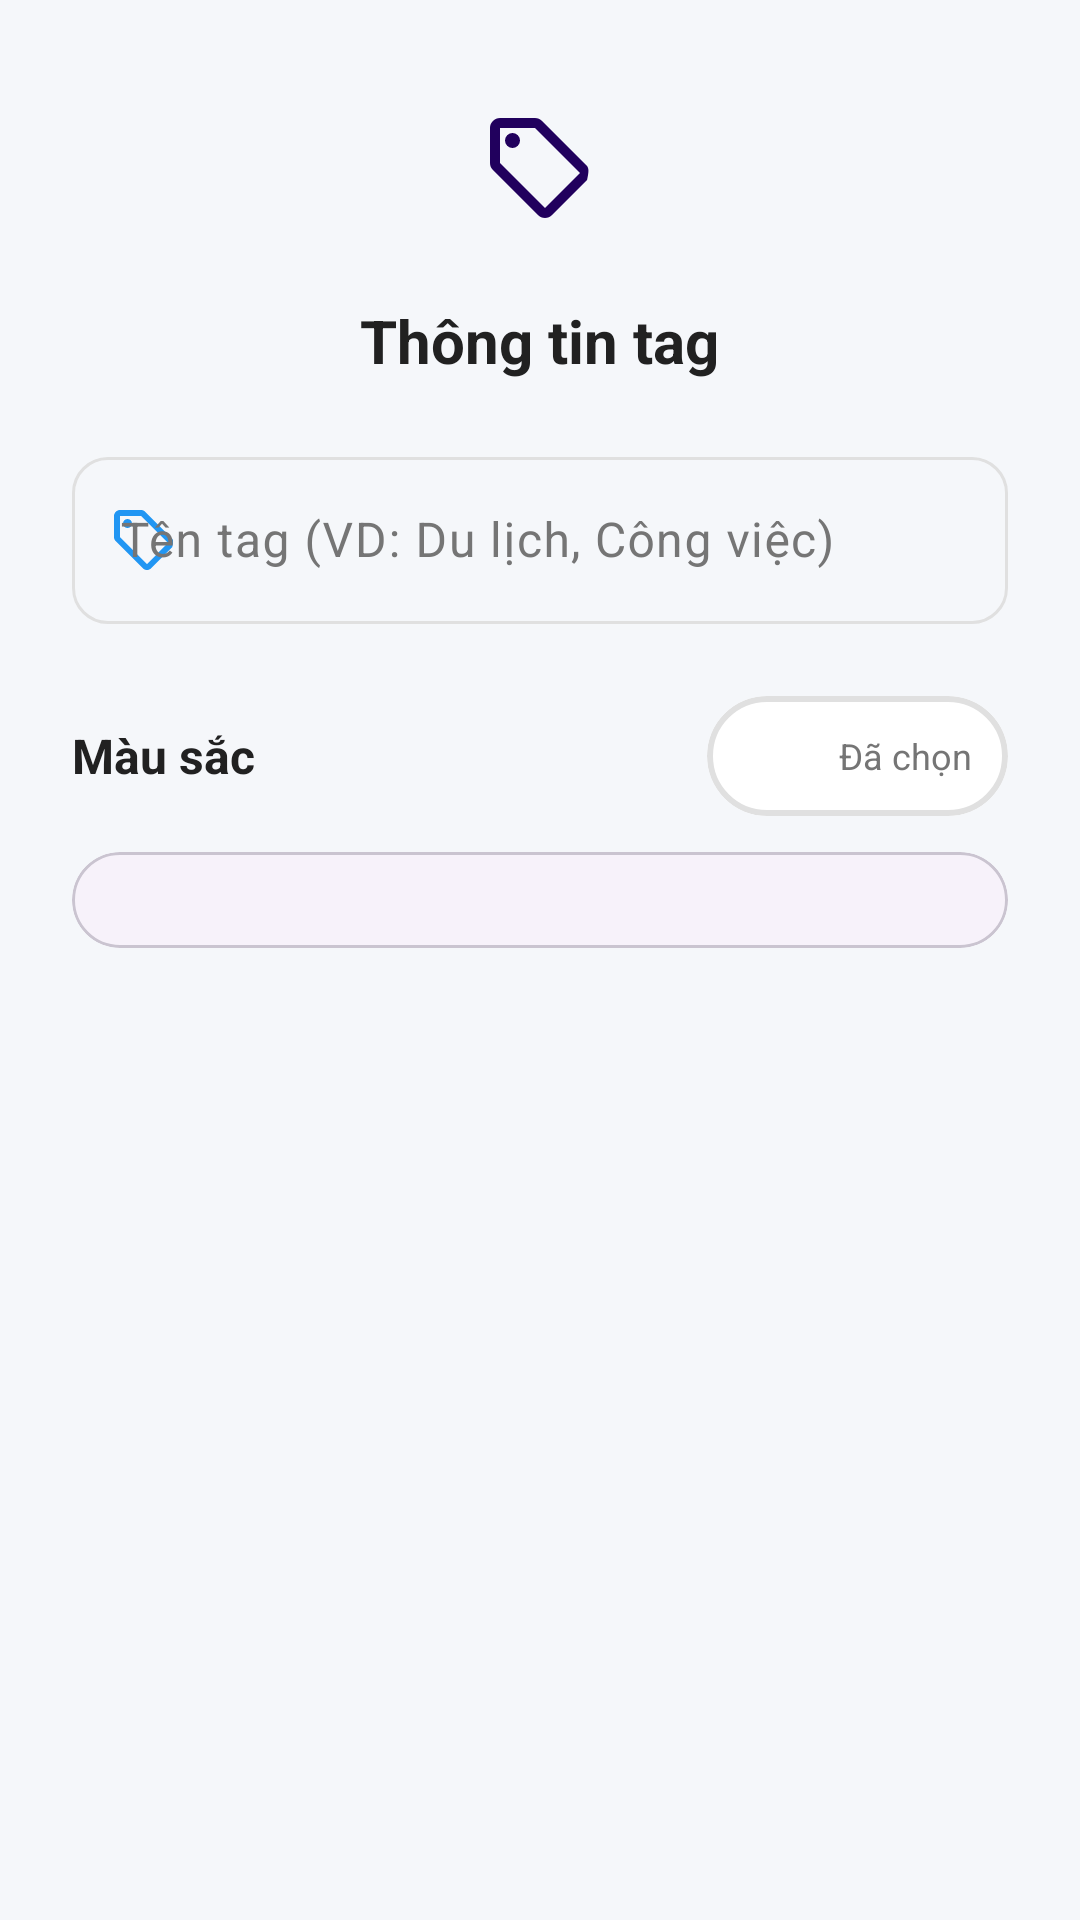

Android layout source for this screen:
<!-- AndroidManifest.xml: application theme Theme.ExpenseManager -->
<!-- res/layout/dialog_add_tag.xml -->
<?xml version="1.0" encoding="utf-8"?>
<LinearLayout xmlns:android="http://schemas.android.com/apk/res/android"
    xmlns:app="http://schemas.android.com/apk/res-auto"
    android:layout_width="match_parent"
    android:layout_height="wrap_content"
    android:orientation="vertical"
    android:padding="24dp">

    <LinearLayout
        android:layout_width="match_parent"
        android:layout_height="wrap_content"
        android:layout_marginBottom="20dp"
        android:gravity="center"
        android:orientation="vertical">

        <ImageView
            android:layout_width="64dp"
            android:layout_height="64dp"
            android:background="@drawable/bg_circle_icon"
            android:contentDescription="Tag Icon"
            android:padding="12dp"
            android:src="@drawable/ic_tag"
            app:backgroundTint="?attr/colorPrimaryContainer"
            app:tint="?attr/colorOnPrimaryContainer" />

        <TextView
            android:layout_width="wrap_content"
            android:layout_height="wrap_content"
            android:layout_marginTop="12dp"
            android:text="Thông tin tag"
            android:textColor="?attr/colorOnSurface"
            android:textSize="20sp"
            android:textStyle="bold" />
    </LinearLayout>

    <com.google.android.material.textfield.TextInputLayout
        style="@style/Widget.Material3.TextInputLayout.OutlinedBox"
        android:layout_width="match_parent"
        android:layout_height="wrap_content"
        android:hint="Tên tag (VD: Du lịch, Công việc)"
        app:boxCornerRadiusBottomEnd="12dp"
        app:boxCornerRadiusBottomStart="12dp"
        app:boxCornerRadiusTopEnd="12dp"
        app:boxCornerRadiusTopStart="12dp"
        app:startIconDrawable="@drawable/ic_tag"
        app:startIconTint="?attr/colorPrimary">

        <com.google.android.material.textfield.TextInputEditText
            android:id="@+id/etTagName"
            android:layout_width="match_parent"
            android:layout_height="wrap_content"
            android:inputType="textCapWords"
            android:maxLines="1" />
    </com.google.android.material.textfield.TextInputLayout>

    <LinearLayout
        android:layout_width="match_parent"
        android:layout_height="wrap_content"
        android:layout_marginTop="24dp"
        android:gravity="center_vertical"
        android:orientation="horizontal">

        <TextView
            android:layout_width="0dp"
            android:layout_height="wrap_content"
            android:layout_weight="1"
            android:text="Màu sắc"
            android:textColor="?attr/colorOnSurface"
            android:textSize="16sp"
            android:textStyle="bold" />

        <com.google.android.material.card.MaterialCardView
            android:layout_width="wrap_content"
            android:layout_height="wrap_content"
            app:cardCornerRadius="20dp"
            app:cardElevation="0dp"
            app:strokeColor="?attr/colorOutline"
            app:strokeWidth="2dp">

            <LinearLayout
                android:layout_width="wrap_content"
                android:layout_height="wrap_content"
                android:gravity="center_vertical"
                android:orientation="horizontal"
                android:paddingHorizontal="12dp"
                android:paddingVertical="8dp">

                <View
                    android:id="@+id/viewSelectedColor"
                    android:layout_width="24dp"
                    android:layout_height="24dp"
                    android:background="@drawable/bg_circle_color" />

                <TextView
                    android:layout_width="wrap_content"
                    android:layout_height="wrap_content"
                    android:layout_marginStart="8dp"
                    android:text="Đã chọn"
                    android:textColor="?attr/colorOnSurfaceVariant"
                    android:textSize="12sp" />
            </LinearLayout>
        </com.google.android.material.card.MaterialCardView>
    </LinearLayout>

    <com.google.android.material.card.MaterialCardView
        android:layout_width="match_parent"
        android:layout_height="wrap_content"
        android:layout_marginTop="12dp"
        app:cardBackgroundColor="?attr/colorSurfaceContainerLow"
        app:cardCornerRadius="16dp"
        app:cardElevation="0dp">

        <GridLayout
            android:id="@+id/gridColors"
            android:layout_width="match_parent"
            android:layout_height="wrap_content"
            android:layout_gravity="center"
            android:columnCount="6"
            android:padding="16dp"
            android:useDefaultMargins="true" />
    </com.google.android.material.card.MaterialCardView>

</LinearLayout>
<!-- resources referenced by this layout -->
<resources>
  <!-- drawable ic_tag (drawable) -->
  <vector xmlns:android="http://schemas.android.com/apk/res/android"
      android:width="24dp"
      android:height="24dp"
      android:viewportWidth="24.0"
      android:viewportHeight="24.0">
      <path
          android:fillColor="#FF000000"
          android:pathData="M21.41,11.58l-9,-9C12.05,2.22 11.55,2 11,2H4C2.9,2 2,2.9 2,4v7c0,0.55 0.22,1.05 0.59,1.42l9,9c0.36,0.36 0.86,0.58 1.41,0.58s1.05,-0.22 1.41,-0.59l7,-7C21.79,12.65 21.79,12.15 21.41,11.58zM13,20.01L4,11V4h7v-0.01l9,9 -7,7.02z" />
      <path
          android:fillColor="#FF000000"
          android:pathData="M6.5,6.5m-1.5,0a1.5,1.5 0,1 1,3 0a1.5,1.5 0,1 1,-3 0" />
  </vector>
  <style name="Theme.ExpenseManager" parent="Base.Theme.ExpenseManager" />
  <style name="Base.Theme.ExpenseManager" parent="Theme.Material3.DayNight.NoActionBar">
          
          <item name="colorPrimary">@color/primary</item>
          <item name="colorPrimaryDark">@color/primary_dark</item>
          <item name="colorAccent">@color/accent</item>
  
          
          <item name="android:colorBackground">@color/background</item>
          <item name="colorSurface">@color/surface</item>
          <item name="colorSurfaceVariant">@color/surface_variant</item>
  
          
          <item name="colorOnSurface">@color/text_primary</item>
          <item name="colorOnSurfaceVariant">@color/text_secondary</item>
          <item name="colorOutline">@color/divider</item>
  
          
          <item name="android:statusBarColor">@color/surface</item>
          <item name="android:windowLightStatusBar">true</item>
      </style>
  <color name="primary">#2196F3</color>
  <color name="primary_dark">#1976D2</color>
  <color name="accent">#FF4081</color>
  <color name="background">#F5F7FA</color>
  <color name="surface">#FFFFFF</color>
  <color name="surface_variant">#F5F5F5</color>
  <color name="text_primary">#212121</color>
  <color name="text_secondary">#757575</color>
  <color name="divider">#E0E0E0</color>
</resources>
